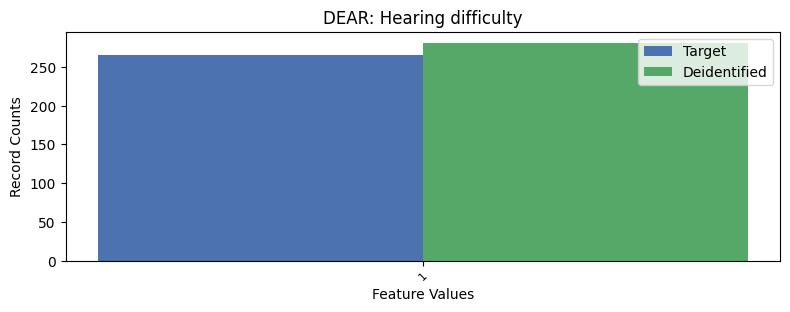

The data file committed next to this chart (first rows):
, DEAR, count_target, count_deidentified
0, 2, 7369, 7353
1, 1, 265, 281
